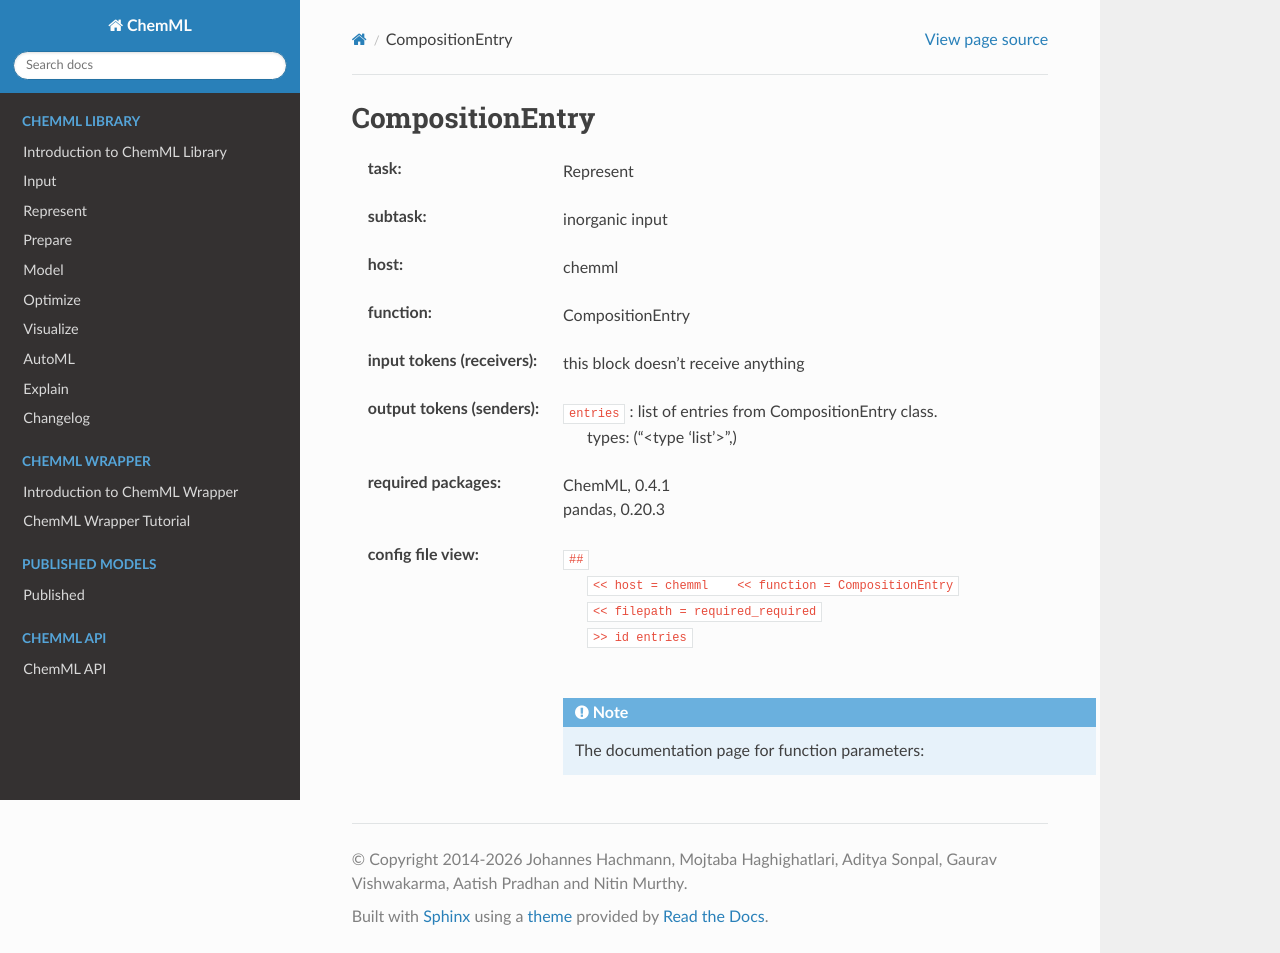

repository: hachmannlab/chemml · page: API/wrapper_docs/chemml.CompositionEntry.html · generator: sphinx

.. _CompositionEntry:

CompositionEntry
=================

:task:
    | Represent

:subtask:
    | inorganic input

:host:
    | chemml

:function:
    | CompositionEntry

:input tokens (receivers):
    |   this block doesn't receive anything

:output tokens (senders):
    | ``entries`` : list of entries from CompositionEntry class.
    |   types: ("<type 'list'>",)


:required packages:
    | ChemML, 0.4.1
    | pandas, 0.20.3

:config file view:
    | ``##``
    |   ``<< host = chemml    << function = CompositionEntry``
    |   ``<< filepath = required_required``
    |   ``>> id entries``
    |
    .. note:: The documentation page for function parameters: 
